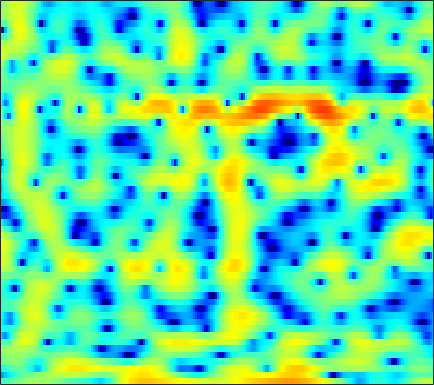

Source data for this figure (header and first rows):
-3.2529, -2.9594, -2.5585, -2.1698, -1.8621, -1.4655, -1.0682, -0.77958, -0.40535, -0.065367, 0.24859, 0.46425, 0.72189, 0.93594, 1.0617, 1.1902, 1.2759, 1.3073, 1.3064, 1.2614, 1.1669, 1.0652, 0.89403, 0.68932
-10.31, -9.03, -7.546, -6.284, -5.461, -4.506, -3.696, -3.17, -2.562, -2.047, -1.608, -1.322, -0.9855, -0.6866, -0.4771, -0.204, 0.06441, 0.2687, 0.5457, 0.8304, 1.118, 1.334, 1.613, 1.879
-5.638, -4.806, -3.801, -2.936, -2.39, -1.812, -1.411, -1.23, -1.158, -1.291, -1.643, -2.063, -2.858, -3.936, -4.927, -6.407, -7.681, -7.989, -7.1, -5.26, -3.277, -1.916, -0.3267, 1.013
-1.239, -0.8876, -0.4705, -0.1259, 0.07883, 0.2713, 0.3566, 0.3439, 0.2137, -0.06164, -0.483, -0.8969, -1.581, -2.392, -3.055, -3.917, -4.57, -4.769, -4.523, -3.774, -2.741, -1.909, -0.8248, 0.16
-0.05916, 0.1814, 0.4557, 0.6778, 0.8115, 0.9436, 1.017, 1.029, 0.9855, 0.8729, 0.6952, 0.5251, 0.2548, -0.05035, -0.2875, -0.5936, -0.8646, -1.03, -1.187, -1.26, -1.257, -1.199, -1.064, -0.8787
0.7611, 0.8312, 0.9659, 1.155, 1.327, 1.573, 1.813, 1.965, 2.111, 2.179, 2.147, 2.049, 1.81, 1.444, 1.093, 0.5221, -0.156, -0.721, -1.522, -2.321, -3.029, -3.434, -3.758, -3.818
-1.918, -2.625, -2.821, -2.044, -1.078, 0.3057, 1.567, 2.369, 3.21, 3.798, 4.137, 4.227, 4.123, 3.758, 3.302, 2.41, 1.138, -0.1238, -2.341, -5.512, -10.51, -17.19, -19.07, -11.18
-6.684, -8.937, -9.936, -7.496, -5.218, -2.663, -0.6902, 0.4925, 1.748, 2.683, 3.336, 3.652, 3.857, 3.813, 3.616, 3.136, 2.416, 1.73, 0.6565, -0.5172, -1.619, -2.261, -2.739, -2.85
-3.763, -4.217, -4.526, -4.442, -4.125, -3.421, -2.498, -1.734, -0.7102, 0.242, 1.063, 1.571, 2.09, 2.418, 2.538, 2.551, 2.406, 2.207, 1.851, 1.433, 0.9793, 0.6413, 0.211, -0.1942
-5.19, -6.377, -8.168, -9.832, -10.34, -9.251, -6.941, -5.132, -2.998, -1.238, 0.1724, 1.026, 1.917, 2.55, 2.869, 3.11, 3.156, 3.071, 2.818, 2.43, 1.932, 1.499, 0.8823, 0.2581
-4.317, -5.442, -7.318, -9.284, -10.03, -8.84, -6.271, -4.328, -2.102, -0.3032, 1.127, 1.989, 2.881, 3.51, 3.821, 4.032, 4.008, 3.841, 3.413, 2.749, 1.834, 0.9701, -0.4202, -2.095
-2.549, -2.634, -2.721, -2.679, -2.52, -2.1, -1.452, -0.8606, 0.001121, 0.8686, 1.68, 2.223, 2.825, 3.266, 3.483, 3.598, 3.503, 3.291, 2.795, 2.029, 0.9634, -0.07286, -1.834, -4.149
-2.792, -2.644, -2.481, -2.308, -2.147, -1.855, -1.444, -1.061, -0.4678, 0.1966, 0.8742, 1.356, 1.935, 2.405, 2.667, 2.877, 2.915, 2.822, 2.526, 2.031, 1.342, 0.7077, -0.2716, -1.349
-3.331, -3.386, -3.62, -4.003, -4.295, -4.564, -4.475, -4.095, -3.197, -2.042, -0.8387, 0.009266, 1.016, 1.843, 2.336, 2.821, 3.112, 3.196, 3.153, 2.937, 2.556, 2.176, 1.545, 0.7985
-3.164, -3.605, -4.64, -6.379, -8.36, -12.66, -20.13, -16.84, -9.759, -5.615, -2.839, -1.274, 0.3365, 1.541, 2.228, 2.91, 3.36, 3.563, 3.679, 3.63, 3.417, 3.163, 2.688, 2.049
-2.085, -2.339, -2.961, -3.87, -4.697, -5.741, -6.239, -5.984, -4.876, -3.403, -1.947, -0.9638, 0.1514, 1.034, 1.557, 2.086, 2.426, 2.588, 2.675, 2.646, 2.531, 2.393, 2.154, 1.84
-0.4788, -0.3523, -0.3936, -0.6188, -0.8574, -1.181, -1.452, -1.573, -1.578, -1.409, -1.073, -0.7647, -0.3284, 0.08152, 0.331, 0.5449, 0.5892, 0.5025, 0.2488, -0.08978, -0.3711, -0.4731, -0.3741, -0.03166
1.796, 2.016, 1.992, 1.656, 1.22, 0.4085, -0.6089, -1.435, -2.5, -3.258, -3.436, -3.186, -2.55, -1.855, -1.447, -1.186, -1.31, -1.74, -2.845, -4.723, -7.542, -9.713, -8.966, -5.194
3.423, 3.365, 2.984, 2.228, 1.383, -0.174, -2.344, -4.581, -8.96, -17.48, -20.07, -12.53, -7.935, -5.439, -4.283, -3.39, -3.057, -3.134, -3.644, -4.646, -5.936, -6.574, -5.877, -3.635
3.91, 3.611, 3.002, 2.123, 1.283, -0.08078, -1.738, -3.152, -5.067, -6.664, -7.456, -7.505, -7.077, -6.508, -6.087, -5.512, -4.96, -4.51, -3.935, -3.348, -2.708, -2.169, -1.325, -0.3723
4.538, 4.138, 3.469, 2.653, 1.958, 0.9165, -0.2303, -1.119, -2.352, -3.584, -4.84, -5.788, -7.15, -8.64, -9.685, -10.3, -9.403, -7.981, -5.924, -4.044, -2.462, -1.465, -0.3572, 0.5349
4.737, 4.245, 3.504, 2.688, 2.029, 1.119, 0.1959, -0.5143, -1.506, -2.575, -3.798, -4.892, -6.816, -9.541, -12.54, -16.89, -13.61, -9.705, -5.954, -3.288, -1.37, -0.2896, 0.7731, 1.475
3.347, 2.676, 1.702, 0.6725, -0.1088, -1.08, -1.898, -2.369, -2.761, -2.975, -3.123, -3.248, -3.421, -3.588, -3.622, -3.378, -2.696, -1.946, -0.805, 0.3334, 1.297, 1.869, 2.393, 2.626
-0.04198, -0.9779, -2.394, -4.072, -5.508, -7.679, -9.641, -10.12, -8.94, -6.851, -4.901, -3.673, -2.314, -1.223, -0.5042, 0.3422, 1.116, 1.646, 2.317, 2.867, 3.275, 3.467, 3.543, 3.384
-5.097, -6.055, -7.371, -8.867, -10.25, -12.81, -16.2, -17.36, -13.49, -9.19, -5.99, -4.109, -2.122, -0.5683, 0.3872, 1.436, 2.271, 2.772, 3.298, 3.643, 3.823, 3.837, 3.692, 3.346
-12.64, -13.96, -14.23, -13.12, -12.11, -10.81, -9.614, -8.607, -7.055, -5.348, -3.625, -2.403, -0.946, 0.3088, 1.103, 1.978, 2.665, 3.062, 3.414, 3.602, 3.619, 3.521, 3.245, 2.809
-17.13, -20.41, -19.33, -14.64, -11.9, -9.127, -7.006, -5.642, -4.063, -2.651, -1.374, -0.5111, 0.507, 1.377, 1.929, 2.528, 2.964, 3.187, 3.348, 3.353, 3.189, 2.964, 2.527, 1.945
-9.376, -9.239, -8.595, -7.476, -6.438, -4.976, -3.553, -2.565, -1.381, -0.3444, 0.537, 1.1, 1.74, 2.247, 2.546, 2.855, 3.046, 3.109, 3.1, 2.939, 2.62, 2.259, 1.597, 0.7147
-6.686, -5.974, -4.877, -3.671, -2.766, -1.611, -0.5425, 0.156, 0.9493, 1.571, 2.016, 2.233, 2.404, 2.455, 2.446, 2.413, 2.39, 2.376, 2.337, 2.208, 1.942, 1.593, 0.8721, -0.2298
-8.083, -6.053, -3.747, -1.854, -0.6657, 0.6271, 1.639, 2.203, 2.722, 2.935, 2.847, 2.589, 1.974, 1.144, 0.4635, -0.2992, -0.5927, -0.4333, 0.06829, 0.6477, 1.032, 1.121, 0.9241, 0.3331
-7.721, -5.371, -2.799, -0.7771, 0.4556, 1.783, 2.736, 3.223, 3.54, 3.451, 2.907, 2.153, 0.5682, -1.927, -4.728, -10.88, -15.38, -9.484, -4.688, -1.987, -0.4116, 0.3157, 0.8377, 0.9754
-4.905, -3.837, -2.27, -0.7022, 0.3665, 1.593, 2.515, 2.997, 3.311, 3.259, 2.8, 2.163, 0.9374, -0.747, -2.177, -3.961, -4.759, -4.455, -3.442, -2.346, -1.462, -0.9563, -0.4648, -0.1503
-7.477, -5.889, -3.617, -1.561, -0.2263, 1.24, 2.348, 2.951, 3.444, 3.613, 3.459, 3.152, 2.513, 1.672, 0.966, 0.009941, -0.8972, -1.496, -2.181, -2.786, -3.183, -3.306, -3.184, -2.801
-13.1, -8.588, -4.619, -1.821, -0.2009, 1.476, 2.72, 3.394, 4.01, 4.292, 4.286, 4.107, 3.629, 2.922, 2.22, 1.083, -0.3198, -1.589, -3.632, -6.235, -9.333, -11.23, -10.87, -8.313
-5.223, -4.01, -2.243, -0.5492, 0.5728, 1.84, 2.842, 3.41, 3.937, 4.196, 4.199, 4.029, 3.594, 2.902, 2.211, 1.039, -0.4414, -1.819, -4.079, -6.928, -10.42, -12.66, -12.3, -9.658
-2.775, -1.936, -0.7964, 0.2954, 1.053, 1.945, 2.66, 3.081, 3.452, 3.631, 3.598, 3.433, 3.034, 2.422, 1.838, 0.886, -0.2566, -1.209, -2.545, -3.886, -5.031, -5.666, -6.099, -6.087
-2.27, -1.328, -0.2284, 0.7266, 1.353, 2.067, 2.628, 2.948, 3.231, 3.341, 3.276, 3.115, 2.732, 2.176, 1.653, 0.8171, -0.1467, -0.9191, -2.013, -3.064, -4.031, -4.64, -5.26, -5.622
-1.369, -0.5321, 0.4072, 1.189, 1.692, 2.262, 2.735, 3.004, 3.265, 3.362, 3.297, 3.132, 2.752, 2.189, 1.641, 0.7571, -0.2828, -1.168, -2.474, -3.899, -5.359, -6.403, -7.536, -8.14
0.2502, 0.514, 0.8625, 1.24, 1.566, 2.042, 2.534, 2.876, 3.234, 3.451, 3.475, 3.344, 2.984, 2.398, 1.799, 0.815, -0.407, -1.494, -3.149, -5.226, -7.849, -10.39, -15.09, -19.69
0.9785, 0.287, -0.4927, -0.8046, -0.5768, 0.2461, 1.333, 2.146, 3.01, 3.612, 3.869, 3.841, 3.506, 2.852, 2.169, 1.04, -0.2998, -1.42, -2.997, -4.658, -6.578, -8.144, -10.14, -11.09
0.2359, -2.183, -6.81, -13.32, -10.95, -4.685, -0.8142, 1.186, 3.023, 4.155, 4.682, 4.726, 4.299, 3.34, 2.323, 0.5786, -1.412, -2.865, -4.317, -4.92, -5.059, -5.099, -5.013, -4.759
0.02715, -1.959, -4.345, -5.458, -4.82, -2.514, 0.0344, 1.706, 3.474, 4.621, 5.158, 5.158, 4.623, 3.388, 1.929, -0.9737, -5.668, -11.73, -22.69, -10.71, -6.902, -5.643, -5.09, -5.169
-3.458, -7.117, -11.09, -8.245, -5.209, -1.98, 0.4831, 1.937, 3.437, 4.414, 4.931, 4.99, 4.66, 3.87, 2.899, 1.23, -0.7203, -2.119, -3.379, -3.737, -3.774, -4.047, -5.186, -7.757
-3.324, -5.262, -6.82, -5.884, -4.236, -2.086, -0.3037, 0.7716, 1.903, 2.687, 3.166, 3.335, 3.296, 2.999, 2.643, 2.021, 1.305, 0.7775, 0.09725, -0.5156, -1.156, -1.703, -2.525, -3.459
-1.111, -1.617, -2.009, -2.023, -1.812, -1.331, -0.7264, -0.2638, 0.2846, 0.7679, 1.103, 1.276, 1.387, 1.361, 1.3, 1.131, 0.8992, 0.7058, 0.4331, 0.1586, -0.1174, -0.3245, -0.5743, -0.7748
-0.4686, -0.8219, -1.217, -1.492, -1.61, -1.618, -1.479, -1.302, -1.026, -0.7384, -0.4798, -0.326, -0.1539, -0.02266, 0.03465, 0.105, 0.1763, 0.2197, 0.2962, 0.3629, 0.4438, 0.5079, 0.5791, 0.6637
-0.1857, -0.7708, -1.626, -2.438, -2.914, -3.266, -3.259, -3.062, -2.637, -2.24, -1.896, -1.718, -1.567, -1.447, -1.365, -1.176, -0.879, -0.5887, -0.151, 0.3112, 0.7542, 1.062, 1.431, 1.746
0.471, -0.6565, -2.649, -5.236, -7.363, -9.1, -7.979, -6.388, -4.602, -3.461, -2.953, -2.896, -3.195, -3.728, -4.016, -4.004, -3.354, -2.546, -1.343, -0.2014, 0.7618, 1.365, 2.04, 2.572
2.331, 1.17, -1.008, -4.138, -7.203, -10.16, -7.87, -5.492, -3.399, -2.351, -2.294, -2.827, -4.47, -7.668, -11.74, -17.76, -10.26, -6.404, -3.156, -1.099, 0.2584, 0.9974, 1.733, 2.296
3.767, 3.261, 2.425, 1.524, 0.9277, 0.4066, 0.2821, 0.3675, 0.4987, 0.4321, -0.01699, -0.6624, -1.939, -3.645, -4.92, -5.759, -5.109, -4.064, -2.867, -2.022, -1.633, -1.566, -1.613, -1.561
3.147, 3.066, 2.939, 2.812, 2.728, 2.641, 2.598, 2.545, 2.431, 2.179, 1.795, 1.385, 0.7079, -0.03523, -0.5712, -1.215, -1.728, -2.085, -2.651, -3.506, -4.811, -6.268, -9.068, -12.58
1.071, 1.195, 1.478, 1.875, 2.206, 2.634, 2.972, 3.147, 3.238, 3.162, 2.908, 2.611, 2.068, 1.41, 0.8396, 0.02579, -0.8514, -1.595, -2.638, -3.912, -5.502, -6.992, -9.374, -11.73
-3.389, -3.327, -2.271, -0.6382, 0.5734, 1.946, 2.949, 3.483, 3.899, 4.024, 3.851, 3.556, 2.961, 2.143, 1.405, 0.3052, -0.8816, -1.757, -2.856, -3.781, -4.528, -4.976, -5.407, -5.574
-14.34, -23.57, -8.379, -2.938, -0.4349, 1.84, 3.336, 4.069, 4.646, 4.807, 4.598, 4.203, 3.376, 2.182, 1.068, -0.7589, -2.895, -4.534, -6.364, -7.004, -6.477, -5.759, -4.84, -4.058
-2.246, -2.144, -1.195, 0.2679, 1.4, 2.697, 3.687, 4.193, 4.554, 4.555, 4.208, 3.702, 2.675, 1.218, -0.2193, -2.719, -6.236, -10.07, -20.02, -19.67, -11.51, -8.619, -6.217, -4.716
0.6218, 0.857, 1.342, 1.956, 2.437, 3.033, 3.497, 3.728, 3.826, 3.676, 3.245, 2.735, 1.787, 0.5338, -0.6231, -2.409, -4.391, -5.844, -7.408, -8.005, -7.669, -7.08, -6.2, -5.396
0.6955, 1.072, 1.632, 2.21, 2.614, 3.079, 3.401, 3.534, 3.549, 3.36, 2.947, 2.493, 1.699, 0.6912, -0.1771, -1.456, -2.778, -3.758, -4.899, -5.791, -6.366, -6.566, -6.555, -6.278
-0.893, -0.04149, 1.056, 2.007, 2.6, 3.214, 3.625, 3.796, 3.852, 3.697, 3.339, 2.932, 2.208, 1.28, 0.4542, -0.8071, -2.248, -3.431, -5.096, -6.806, -8.334, -9.162, -9.5, -8.945
